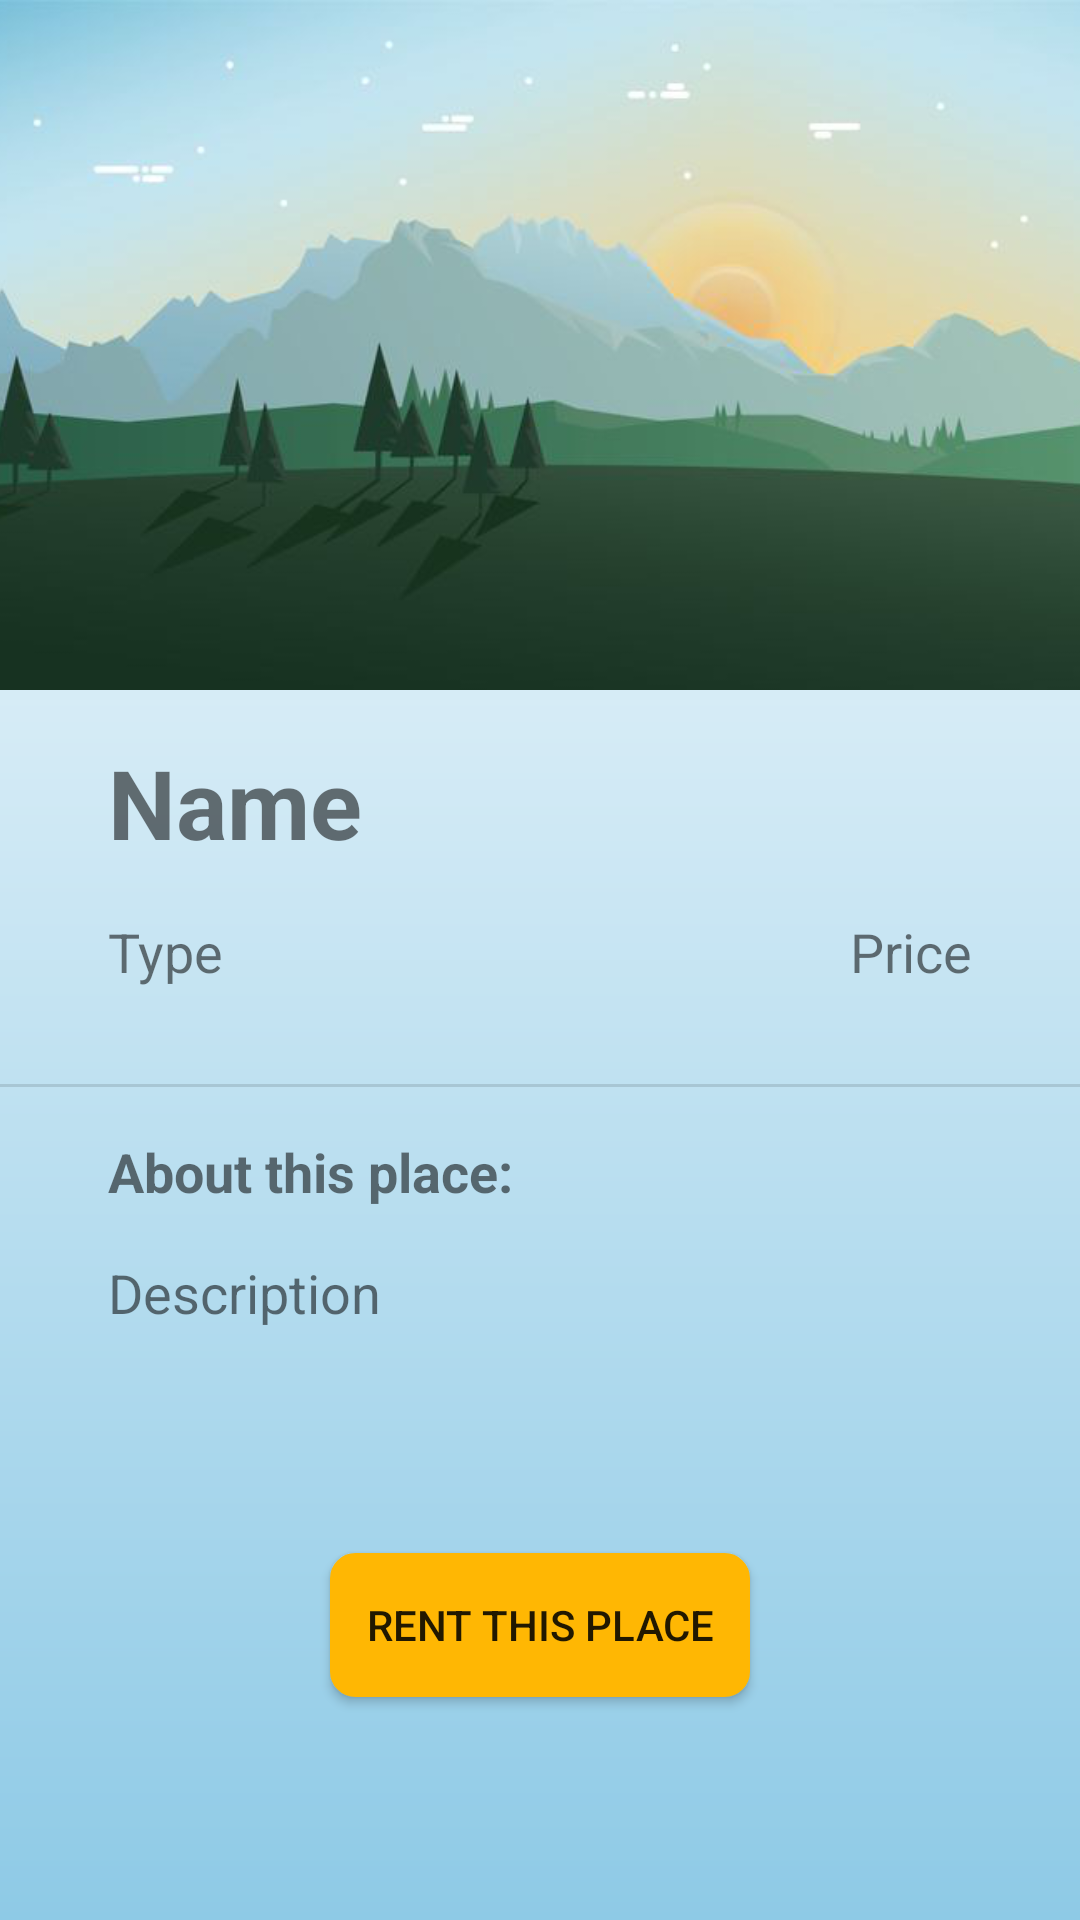

Produce the Android XML layout that renders to this screen, including the resource entries it uses.
<!-- AndroidManifest.xml: application theme Theme.FireBnb -->
<!-- res/layout/fragment_place_detail.xml -->
<?xml version="1.0" encoding="utf-8"?>
<androidx.constraintlayout.widget.ConstraintLayout xmlns:android="http://schemas.android.com/apk/res/android"
    xmlns:app="http://schemas.android.com/apk/res-auto"
    xmlns:tools="http://schemas.android.com/tools"
    android:id="@+id/frameLayout"
    android:layout_width="match_parent"
    android:layout_height="match_parent"
    android:background="@drawable/login_background"
    android:fitsSystemWindows="false"
    tools:context=".view.PlaceDetailFragment" >

    <TextView
        android:id="@+id/txtPlaceDetailName"
        android:layout_width="0dp"
        android:layout_height="wrap_content"
        android:layout_marginTop="16dp"
        android:layout_marginEnd="16dp"
        android:text="Name"
        android:textSize="32sp"
        android:textStyle="bold"
        app:layout_constraintEnd_toStartOf="@+id/txtPlaceDetailPrice"
        app:layout_constraintStart_toStartOf="@+id/guideline13"
        app:layout_constraintTop_toBottomOf="@+id/imageView3" />

    <TextView
        android:id="@+id/txtPlaceDetailType"
        android:layout_width="wrap_content"
        android:layout_height="wrap_content"
        android:layout_marginTop="16dp"
        android:text="Type"
        android:textSize="18sp"
        app:layout_constraintStart_toStartOf="@+id/guideline13"
        app:layout_constraintTop_toBottomOf="@+id/txtPlaceDetailName" />

    <TextView
        android:id="@+id/txtPlaceDetailDescription"
        android:layout_width="0dp"
        android:layout_height="wrap_content"
        android:layout_marginTop="16dp"
        android:text="Description"
        android:textSize="18sp"
        app:layout_constraintEnd_toStartOf="@+id/guideline14"
        app:layout_constraintStart_toStartOf="@+id/guideline13"
        app:layout_constraintTop_toBottomOf="@+id/textView11" />

    <TextView
        android:id="@+id/txtPlaceDetailPrice"
        android:layout_width="wrap_content"
        android:layout_height="wrap_content"
        android:text="Price"
        android:textSize="18sp"
        app:layout_constraintBottom_toBottomOf="@+id/txtPlaceDetailType"
        app:layout_constraintEnd_toStartOf="@+id/guideline14"
        app:layout_constraintTop_toTopOf="@+id/txtPlaceDetailType" />

    <Button
        android:id="@+id/btnGoToRentPlace"
        android:layout_width="wrap_content"
        android:layout_height="wrap_content"
        android:layout_marginTop="42dp"
        android:layout_marginBottom="42dp"
        android:text="Rent this place"
        android:padding="12dp"
        android:background="@drawable/rounded_corner"
        android:backgroundTint="@color/lightOrange"
        app:layout_constraintBottom_toBottomOf="parent"
        app:layout_constraintEnd_toEndOf="parent"
        app:layout_constraintStart_toStartOf="parent"
        app:layout_constraintTop_toBottomOf="@+id/txtPlaceDetailDescription" />

    <ImageView
        android:id="@+id/imageView3"
        android:layout_width="0dp"
        android:layout_height="230dp"
        android:scaleType="centerCrop"
        android:src="@drawable/place"
        app:layout_constraintEnd_toEndOf="parent"
        app:layout_constraintStart_toStartOf="parent"
        app:layout_constraintTop_toTopOf="parent" />

    <androidx.constraintlayout.widget.Guideline
        android:id="@+id/guideline13"
        android:layout_width="wrap_content"
        android:layout_height="wrap_content"
        android:orientation="vertical"
        app:layout_constraintGuide_begin="36dp" />

    <androidx.constraintlayout.widget.Guideline
        android:id="@+id/guideline14"
        android:layout_width="wrap_content"
        android:layout_height="wrap_content"
        android:orientation="vertical"
        app:layout_constraintGuide_end="36dp" />

    <TextView
        android:id="@+id/textView11"
        android:layout_width="wrap_content"
        android:layout_height="wrap_content"
        android:layout_marginTop="16dp"
        android:text="About this place:"
        android:textSize="18sp"
        android:textStyle="bold"
        app:layout_constraintStart_toStartOf="@+id/guideline13"
        app:layout_constraintTop_toBottomOf="@+id/divider8" />

    <View
        android:id="@+id/divider8"
        android:layout_width="409dp"
        android:layout_height="1dp"
        android:layout_marginTop="32dp"
        android:background="?android:attr/listDivider"
        app:layout_constraintEnd_toEndOf="parent"
        app:layout_constraintStart_toStartOf="parent"
        app:layout_constraintTop_toBottomOf="@+id/txtPlaceDetailType" />
</androidx.constraintlayout.widget.ConstraintLayout>
<!-- resources referenced by this layout -->
<resources>
  <color name="lightOrange">#FFB703</color>
  <!-- drawable login_background (drawable) -->
  <?xml version="1.0" encoding="utf-8"?>
  <shape xmlns:android="http://schemas.android.com/apk/res/android">
      <gradient android:type="linear" android:angle="90"
          android:startColor="#8ECAE6" android:endColor="#FFFFFF"/>
  </shape>
  <!-- drawable place: png bitmap (drawable, 112350 bytes) -->
  <!-- drawable rounded_corner (drawable) -->
  <?xml version="1.0" encoding="utf-8"?>
  <shape xmlns:android="http://schemas.android.com/apk/res/android"
      android:shape="rectangle">
      <solid android:color="@color/white"/>
      <corners android:radius="8dp"/>
      <stroke android:width="1dip" android:color="@color/lightBlue"/>
  </shape>
  <style name="Theme.FireBnb" parent="Base.Theme.FireBnb" />
  <color name="white">#FFFFFFFF</color>
  <color name="lightBlue">#8ECAE6</color>
  <style name="Base.Theme.FireBnb" parent="Theme.AppCompat.DayNight.NoActionBar">
          
          
      </style>
</resources>
